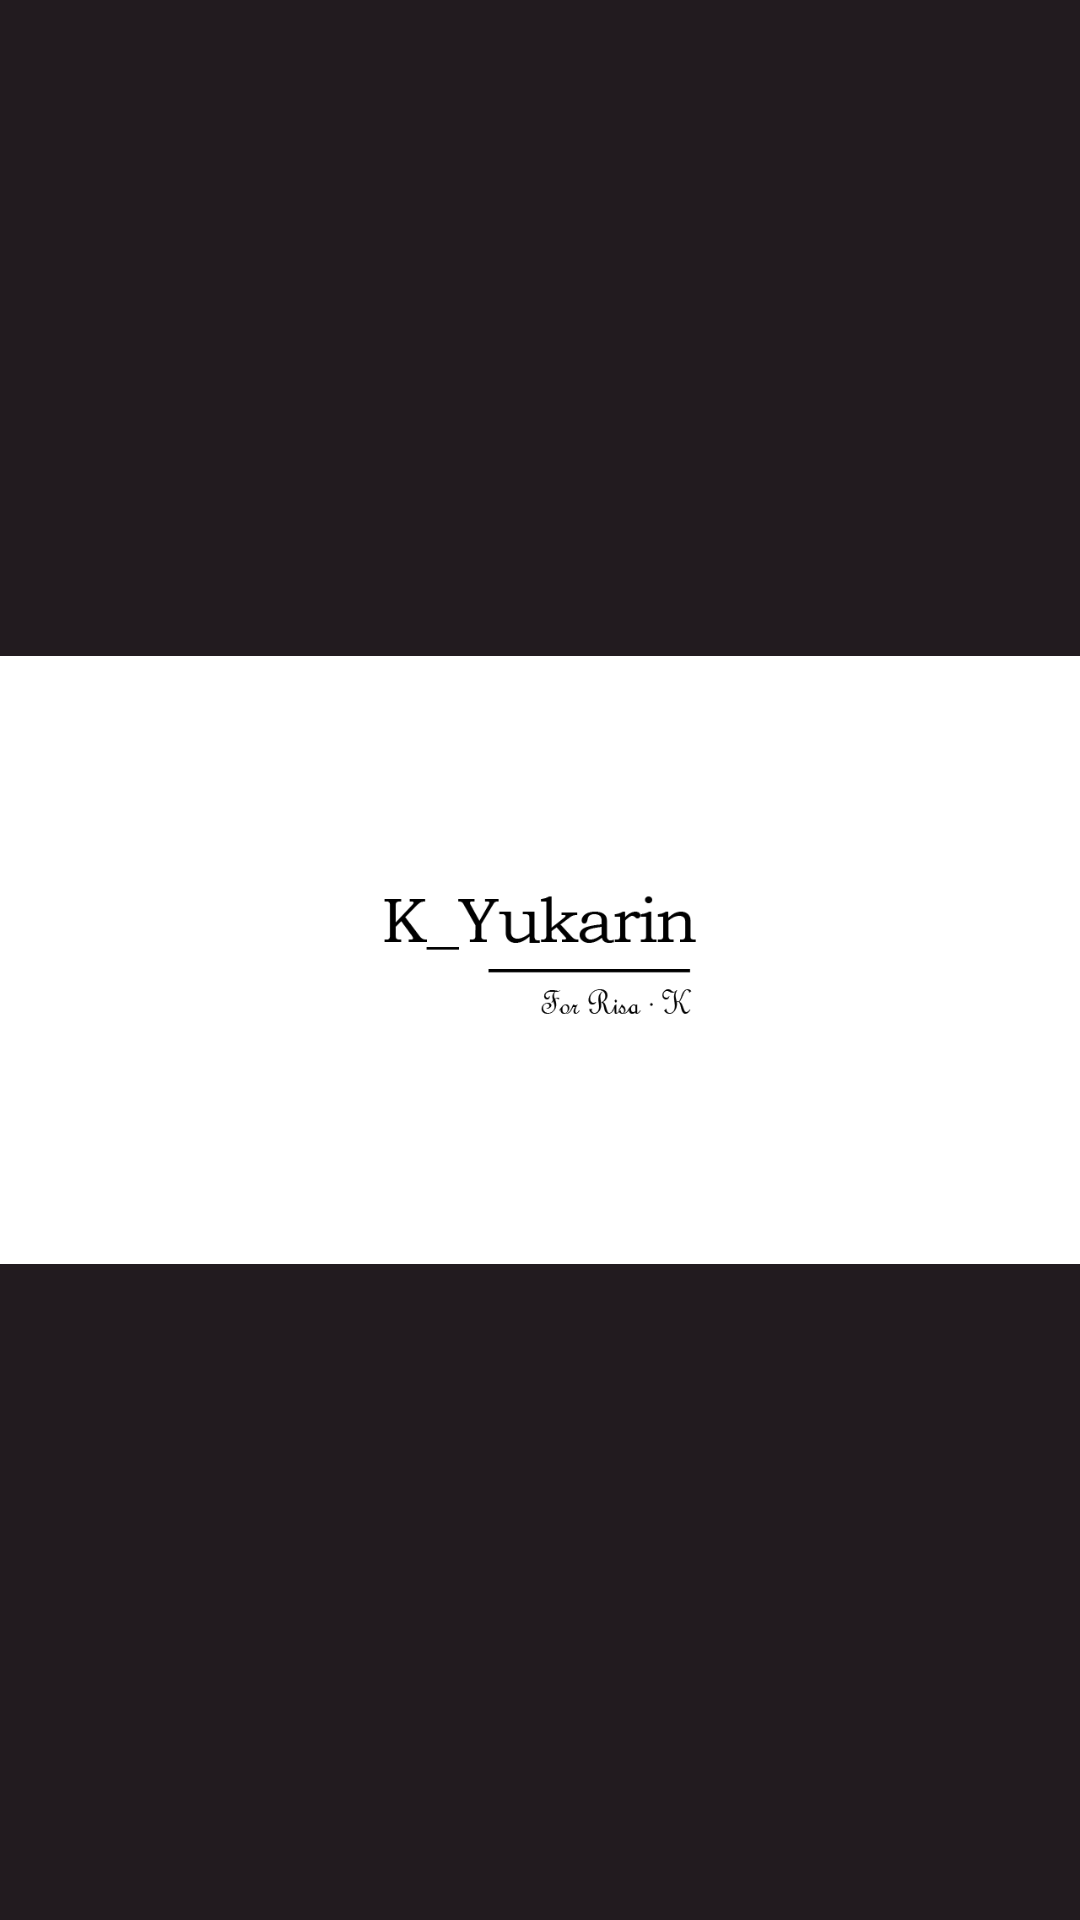

This screen was rendered from an Android layout file. Write that file and the resources it references.
<!-- AndroidManifest.xml: application theme FullScreen -->
<!-- res/layout/activity_splash.xml -->
<?xml version="1.0" encoding="utf-8"?>
<androidx.constraintlayout.widget.ConstraintLayout xmlns:android="http://schemas.android.com/apk/res/android"
    xmlns:app="http://schemas.android.com/apk/res-auto"
    xmlns:tools="http://schemas.android.com/tools"
    android:layout_width="match_parent"
    android:layout_height="match_parent"
    android:background="@color/mtrPrimaryBlack"
    tools:context=".ui.SplashActivity">

    <ImageView
        android:id="@+id/splashMain_imageView"
        android:layout_width="0dp"
        android:layout_height="0dp"
        android:background="@android:color/transparent"
        android:scaleType="centerInside"
        app:layout_constraintBottom_toBottomOf="parent"
        app:layout_constraintEnd_toEndOf="parent"
        app:layout_constraintStart_toStartOf="parent"
        app:layout_constraintTop_toTopOf="parent"
        app:srcCompat="@drawable/brand_cg" />
</androidx.constraintlayout.widget.ConstraintLayout>
<!-- resources referenced by this layout -->
<resources>
  <color name="mtrPrimaryBlack">#221B1F</color>
  <!-- drawable brand_cg: png bitmap (drawable, 11571 bytes) -->
  <style name="FullScreen" parent="Theme.AppCompat.Light.NoActionBar">
          <item name="android:windowFullscreen">true</item>
          <item name="android:windowContentOverlay">@null</item>
      </style>
</resources>
